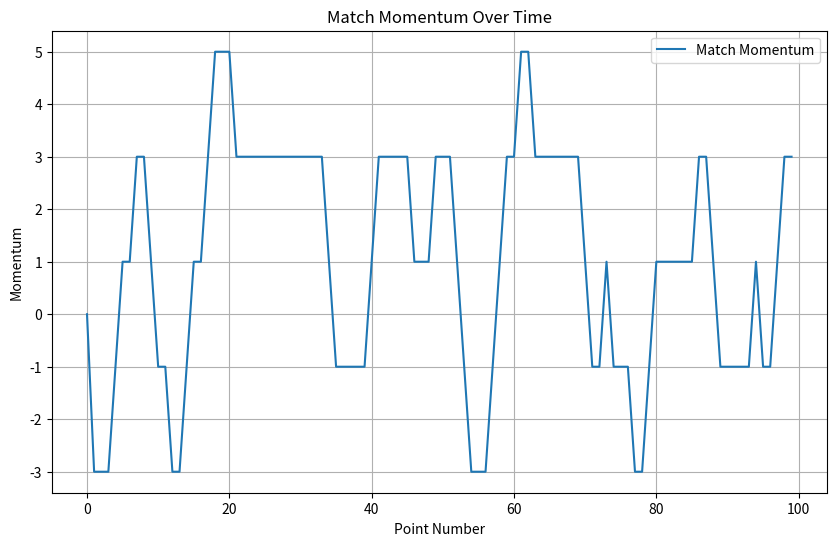

Generate this figure with matplotlib:
import numpy as np
import matplotlib.pyplot as plt

# Step 1: Generate simulated match data
np.random.seed(42)  # For consistency in results
points = 100  # Assuming the match has 100 points

# Probability of the server winning a point
prob_serve_win = 0.6
# Generate the outcome of each point, 1 for server win, 0 for receiver win
point_results = np.random.choice([1, 0], size=points, p=[prob_serve_win, 1-prob_serve_win])



# Step 2: Calculate momentum
# Calculate momentum based on the last 5 points
momentum_window = 5
momentum = [0]  # Initial momentum is 0
for i in range(1, points):
    # Calculate momentum within the last 5 points (server wins - receiver wins)
    window_start = max(0, i-momentum_window)
    window_end = i
    window_momentum = point_results[window_start:window_end].sum() - (momentum_window - point_results[window_start:window_end].sum())
    momentum.append(window_momentum)



# Step 3: Visualize match momentum
plt.figure(figsize=(10, 6))
plt.plot(momentum, label='Match Momentum')
plt.xlabel('Point Number')
plt.ylabel('Momentum')
plt.title('Match Momentum Over Time')
plt.legend()
plt.grid(True)
plt.show()
